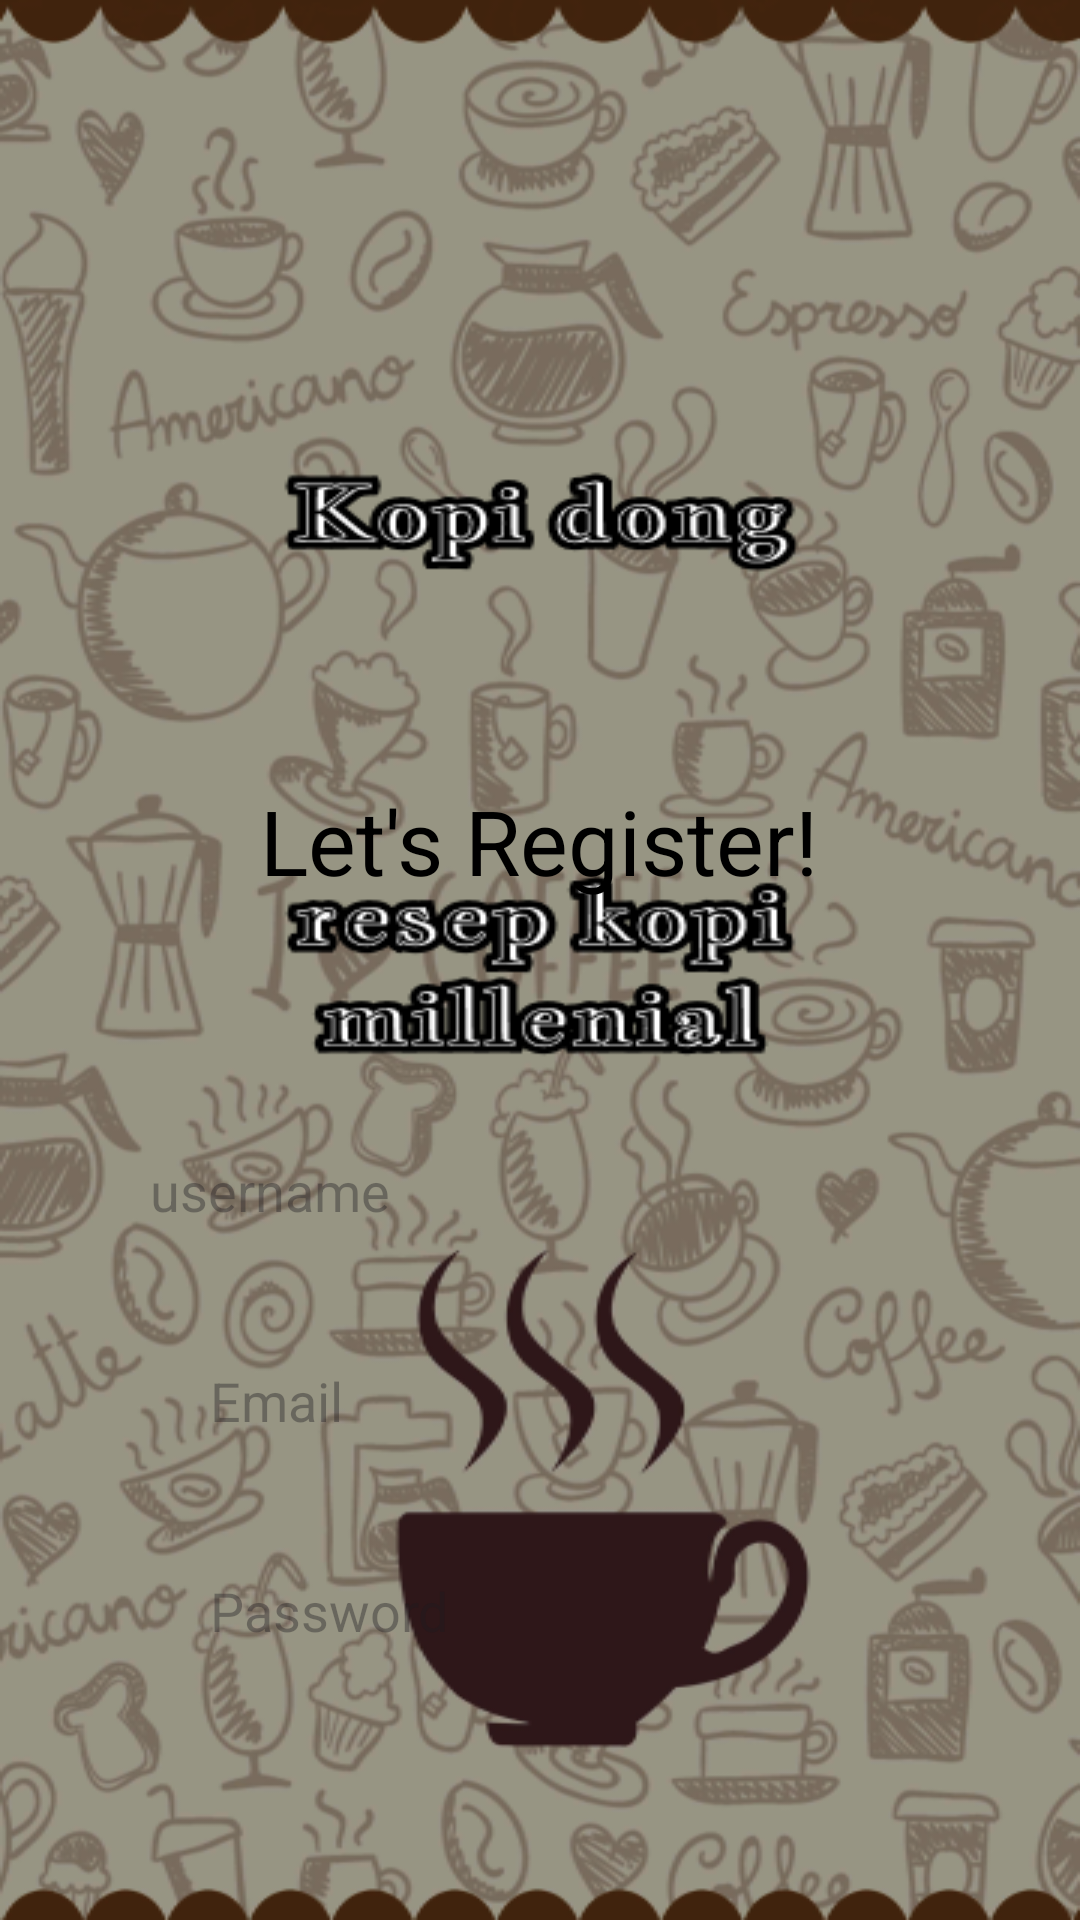

Here is an Android app screen rendered from its layout file. Give the layout XML and the strings, colors and styles it references.
<!-- AndroidManifest.xml: application theme Theme.KopiDong -->
<!-- res/layout/activity_register.xml -->
<?xml version="1.0" encoding="utf-8"?>
<RelativeLayout xmlns:android="http://schemas.android.com/apk/res/android"
    xmlns:app="http://schemas.android.com/apk/res-auto"
    xmlns:tools="http://schemas.android.com/tools"
    android:layout_width="match_parent"
    android:layout_height="match_parent"
    android:background="@drawable/splashscreen"
    tools:context=".RegisterActivity">
    <TextView
        android:layout_width="wrap_content"
        android:layout_height="wrap_content"
        android:layout_centerHorizontal="true"
        android:layout_below="@+id/R_txt1"
        android:layout_marginTop="260dp"
        android:fontFamily="sans-serif"
        android:text="Let's Register!"
        android:textColor="@color/black"
        android:textSize="30dp"
        tools:ignore="TextSizeCheck,UnknownId" />
    <LinearLayout
        android:layout_width="match_parent"
        android:layout_height="wrap_content"
        android:orientation="vertical"
        android:layout_below="@+id/R_txt1"
        android:padding="50dp"
        android:layout_marginTop="300dp"
        android:id="@+id/ly1"
        tools:ignore="UnknownId">

        <EditText
            android:layout_width="match_parent"
            android:layout_height="50dp"
            android:background="@drawable/button_shape"
            android:hint="@string/username"
            android:layout_marginTop="22dp"
            android:id="@+id/edt_username"
            android:fontFamily="sans-serif"/>

        <EditText
            android:layout_width="match_parent"
            android:layout_height="50dp"
            android:background="@drawable/button_shape"
            android:hint="Email"
            android:paddingLeft="20dp"
            android:layout_marginTop="20dp"
            android:id="@+id/edt_email"
            android:fontFamily="sans-serif"/>

        <EditText
            android:layout_width="match_parent"
            android:layout_height="50dp"
            android:background="@drawable/button_shape"
            android:paddingLeft="20dp"
            android:hint="Password"
            android:layout_marginTop="20dp"
            android:id="@+id/edt_password"
            android:fontFamily="sans-serif"/>

        <Button
            android:layout_width="wrap_content"
            android:layout_height="50dp"
            android:text="REGISTER"
            android:layout_marginTop="25dp"
            android:layout_marginRight="25dp"
            android:layout_centerHorizontal="true"
            android:layout_marginLeft="25dp"
            android:width="300dp"
            android:backgroundTint="@color/cream"
            android:fontFamily="sans-serif-black"
            android:textColor="@color/black"
            android:id="@+id/R_btn1"/>

    </LinearLayout>

</RelativeLayout>
<!-- resources referenced by this layout -->
<resources>
  <color name="black">#FF000000</color>
  <color name="cream">#ECF4D6</color>
  <!-- drawable splashscreen: png bitmap (drawable, 287273 bytes) -->
  <string name="username">username</string>
  <style name="Theme.KopiDong" parent="Base.Theme.KopiDong" />
  <style name="Base.Theme.KopiDong" parent="Theme.Material3.DayNight.NoActionBar">
          
          
      </style>
</resources>
